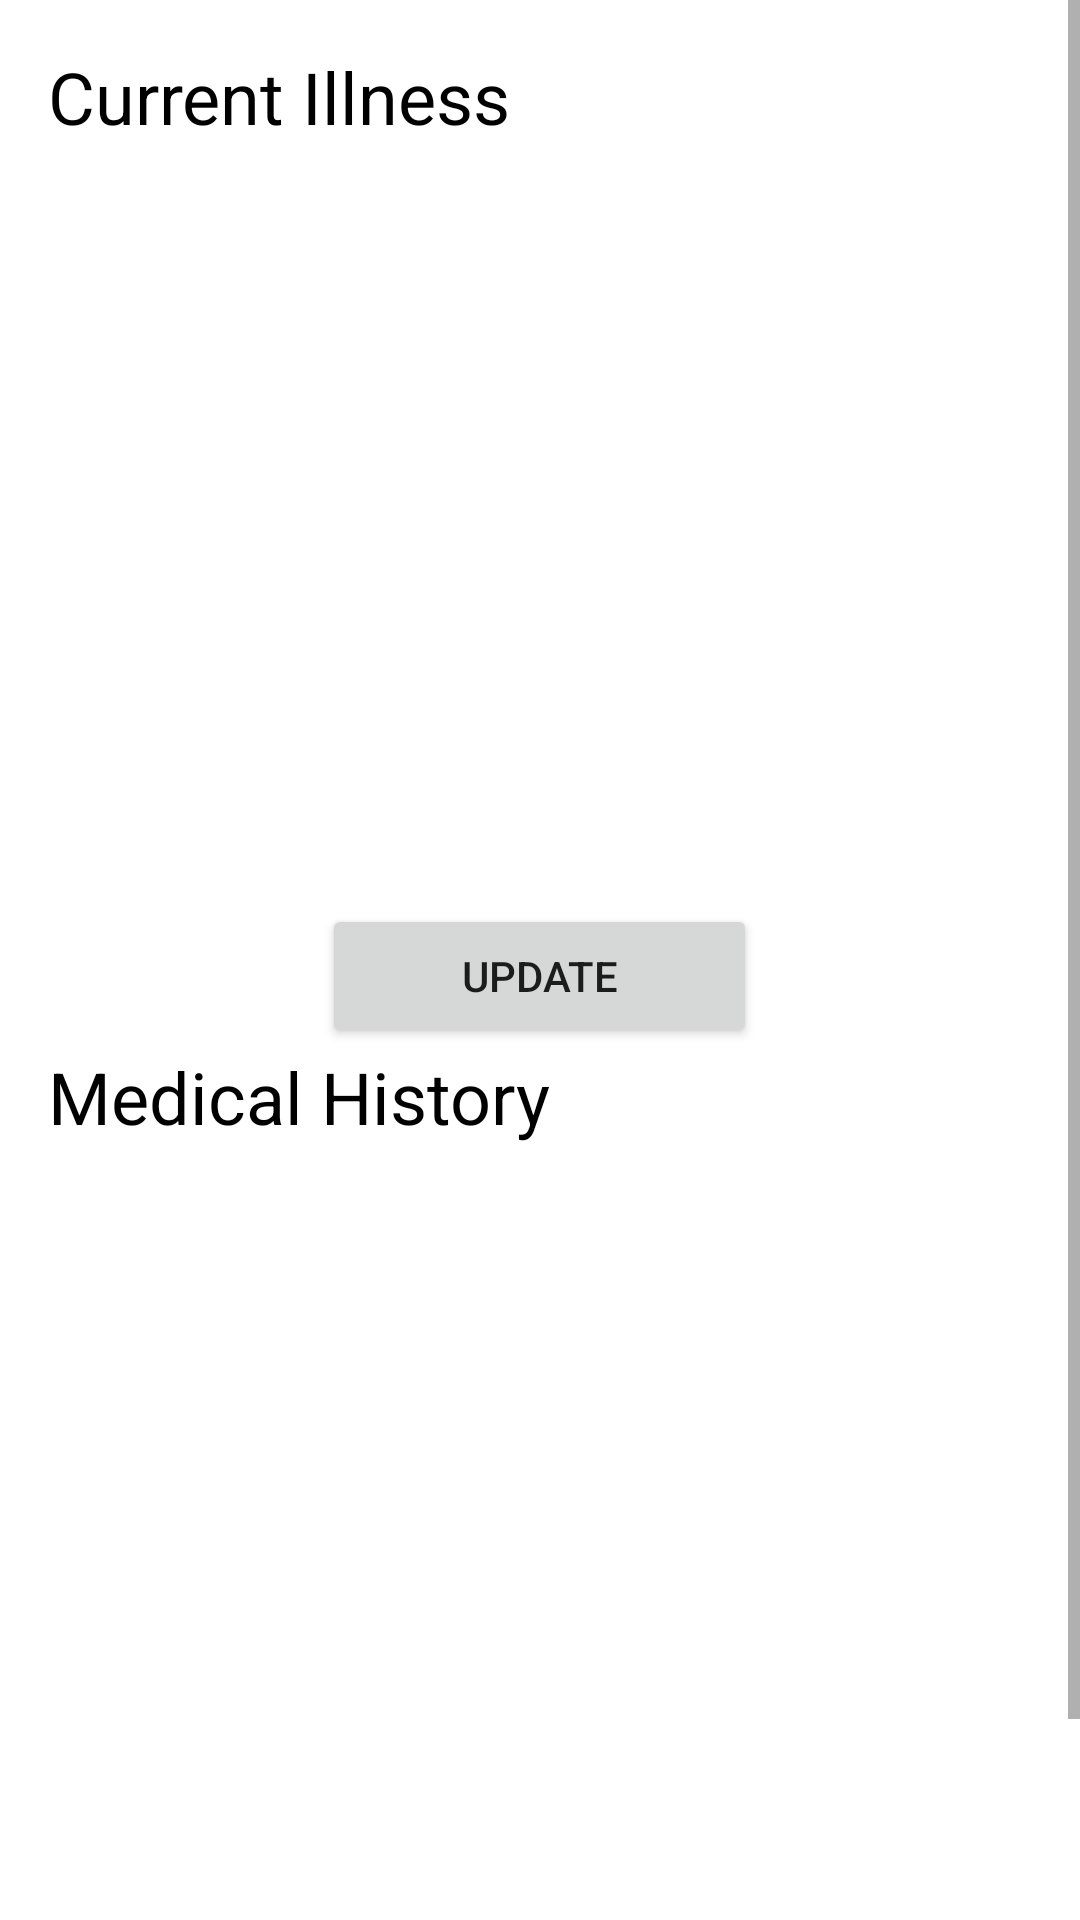

Layout XML and referenced resources for this Android screen:
<!-- AndroidManifest.xml: application theme Theme.FYProject -->
<!-- res/layout/activity_medical_history.xml -->
<?xml version="1.0" encoding="utf-8"?>
<ScrollView android:layout_width="match_parent"
    android:layout_height="match_parent"
    xmlns:app="http://schemas.android.com/apk/res-auto"
    xmlns:tools="http://schemas.android.com/tools"
    android:background="@drawable/mainbackground"
    xmlns:android="http://schemas.android.com/apk/res/android">

    <LinearLayout
    android:layout_width="match_parent"
    android:layout_height="match_parent"

    android:orientation="vertical"
    android:padding="16dp">

        <TextView
            android:id="@+id/TextCurrentIlness"
            android:layout_width="wrap_content"
            android:layout_height="wrap_content"
            android:text="Current Illness"
            android:textColor="@color/black"
            android:textSize="24sp"
            app:layout_constraintBottom_toBottomOf="parent"
            app:layout_constraintEnd_toEndOf="parent"
            app:layout_constraintHorizontal_bias="0.26"
            app:layout_constraintStart_toStartOf="parent"
            app:layout_constraintTop_toTopOf="parent"
            app:layout_constraintVertical_bias="1.0" />

        <EditText
            android:id="@+id/Current"
            android:layout_width="311dp"
            android:layout_height="213dp"
            android:layout_margin="20dp"
            android:layout_weight="1"
            android:background="@color/Grey"
            android:gravity="top"
            android:inputType="textMultiLine"
            android:maxLines="50"
            android:padding="10dp"
            android:textColor="@color/black"
            android:layout_gravity="center" />

        <Button
            android:id="@+id/UpdateCurrent"
            android:layout_width="145dp"
            android:layout_height="48dp"
            android:layout_weight="1"
            android:text="Update"
            android:layout_gravity="center" />

        <TextView
            android:id="@+id/TextHistory"
            android:layout_width="wrap_content"
            android:layout_height="wrap_content"
            android:text="Medical History"
            android:textColor="@color/black"
            android:textSize="24sp"
            android:layout_gravity="left" />

        <EditText
            android:id="@+id/History"
            android:layout_width="287dp"
            android:layout_height="229dp"
            android:layout_margin="20dp"
            android:layout_weight="1"
            android:background="@color/Grey"
            android:gravity="top"
            android:inputType="textMultiLine"
            android:maxLines="50"
            android:padding="10dp"
            android:textColor="@color/black"
            android:layout_gravity="center" />

    <Button
        android:id="@+id/UpdateHistory"
        android:layout_width="145dp"
        android:layout_height="48dp"
        android:layout_weight="1"
        android:text="Update"
        android:layout_gravity="center" />


    </LinearLayout>

</ScrollView>
<!-- resources referenced by this layout -->
<resources>
  <style name="Theme.FYProject" parent="Theme.MaterialComponents.DayNight.DarkActionBar">
          
          <item name="android:statusBarColor">?attr/colorPrimaryVariant</item>
          
          <item name="colorSecondary">@color/white</item>
          <item name="colorSecondaryVariant">@color/white</item>
          <item name="colorOnSecondary">@color/black</item>
          
          <item name="android:actionBarStyle">@style/MyActionBar</item>
      </style>
  <style name="MyActionBar" parent="@style/Widget.AppCompat.ActionBar">
          <item name="android:background">@drawable/banner</item>
      </style>
  <!-- drawable banner: jpg bitmap (drawable-v24, 37727 bytes) -->
  <!-- not gathered from this repository: default colours our renderer supplied (Android Studio template values) -->
  <color name="black">#FF000000</color>
  <color name="white">#FFFFFFFF</color>
</resources>
